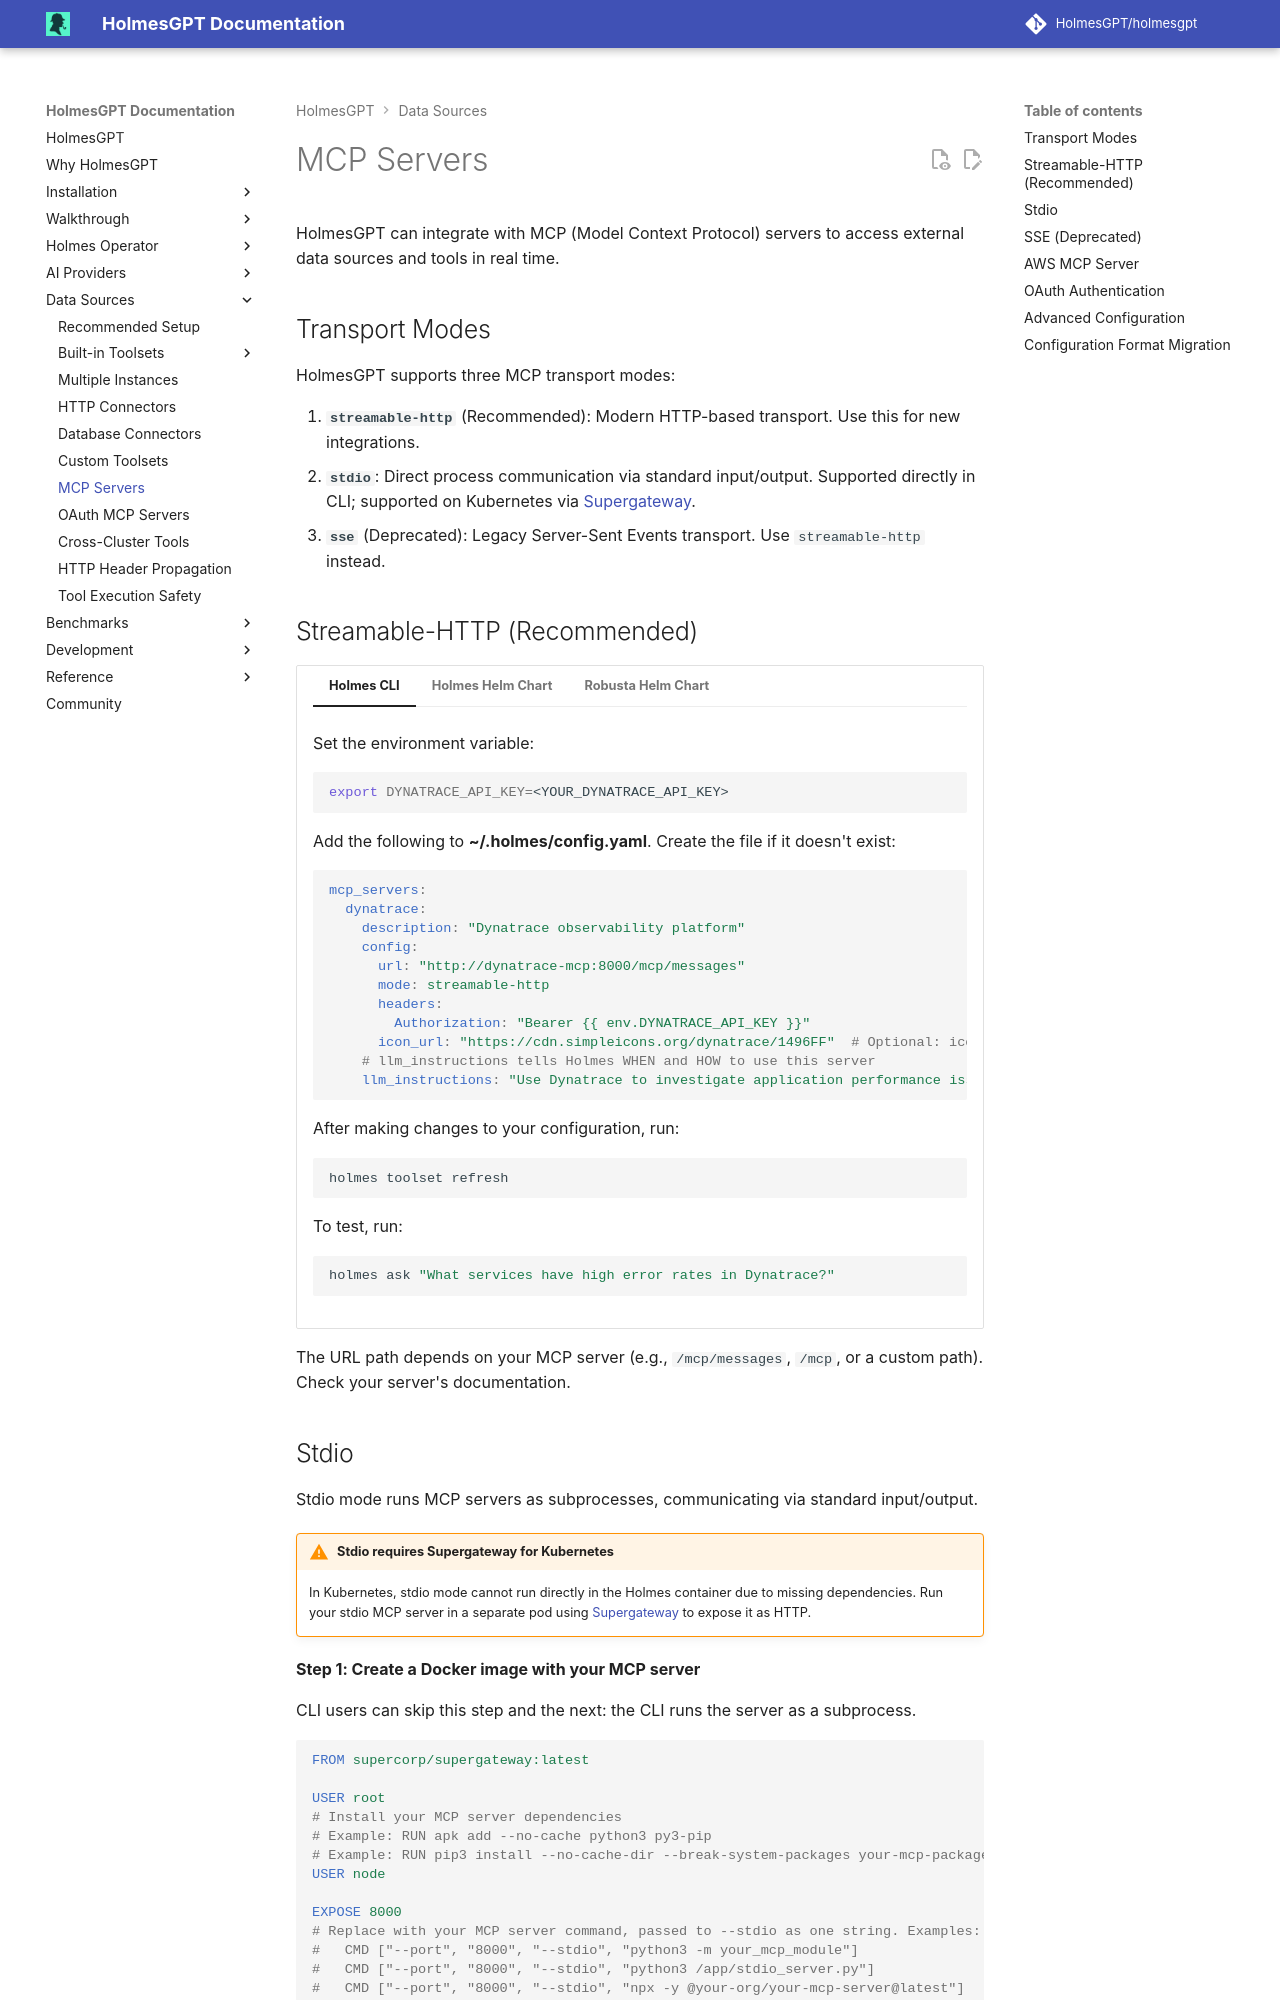

repository: HolmesGPT/holmesgpt · page: 0.46.0/data-sources/remote-mcp-servers/index.html · generator: mkdocs

# MCP Servers

HolmesGPT can integrate with MCP (Model Context Protocol) servers to access external data sources and tools in real time.

## Transport Modes

HolmesGPT supports three MCP transport modes:

1. **`streamable-http`** (Recommended): Modern HTTP-based transport. Use this for new integrations.
2. **`stdio`**: Direct process communication via standard input/output. Supported directly in CLI; supported on Kubernetes via [Supergateway](https://github.com/supercorp-ai/supergateway).
3. **`sse`** (Deprecated): Legacy Server-Sent Events transport. Use `streamable-http` instead.

## Streamable-HTTP (Recommended)

```yaml-toolset-config
mcp_servers:
  dynatrace:
    description: "Dynatrace observability platform"
    config:
      url: "http://dynatrace-mcp:8000/mcp/messages"
      mode: streamable-http
      headers:
        Authorization: "Bearer {{ env.DYNATRACE_API_KEY }}"
      icon_url: "https://cdn.simpleicons.org/dynatrace/1496FF"  # Optional: icon for UI
    # llm_instructions tells Holmes WHEN and HOW to use this server
    llm_instructions: "Use Dynatrace to investigate application performance issues, analyze distributed traces, and query infrastructure metrics. Prefer this over Prometheus for APM data."
---
secret:
  - --from-literal=DYNATRACE_API_KEY=<YOUR_DYNATRACE_API_KEY>
test: |
  holmes ask "What services have high error rates in Dynatrace?"
```

The URL path depends on your MCP server (e.g., `/mcp/messages`, `/mcp`, or a custom path). Check your server's documentation.
